Labelled photos from "yolo_classification_data", an image-classification folder in MarinaNasser/Nebras_RandD. The possible labels are: ascending colon, cecum, descending colon, hepatic flexure, rectum, sigmoid colon, splenic flexure, transverse colon.

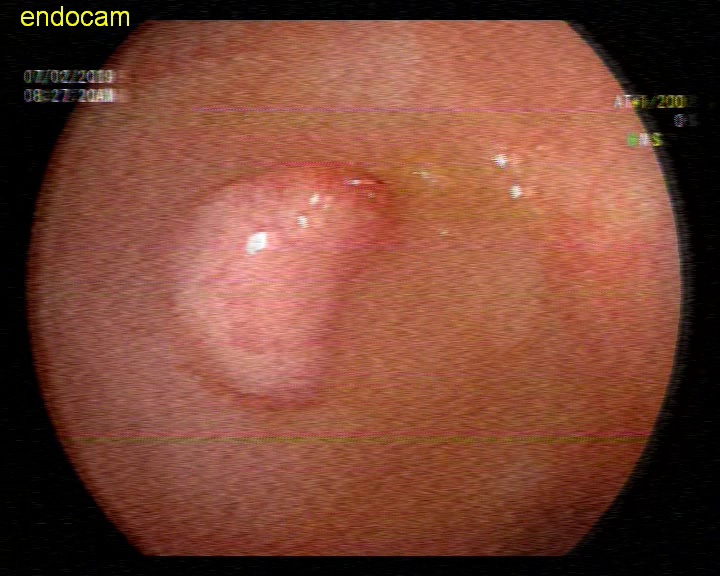
Label: descending colon

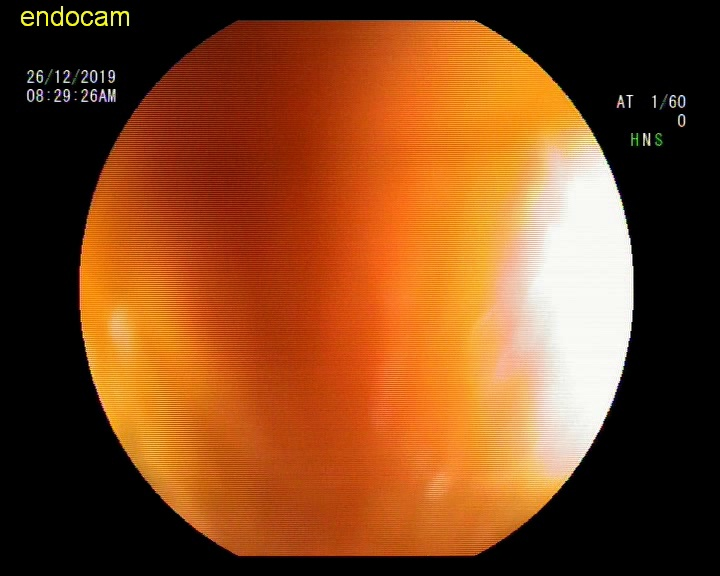
Label: hepatic flexure

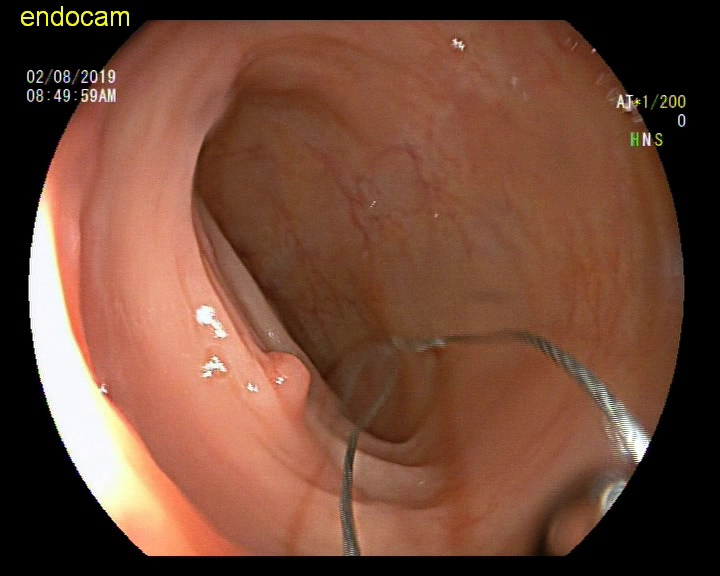
Label: splenic flexure

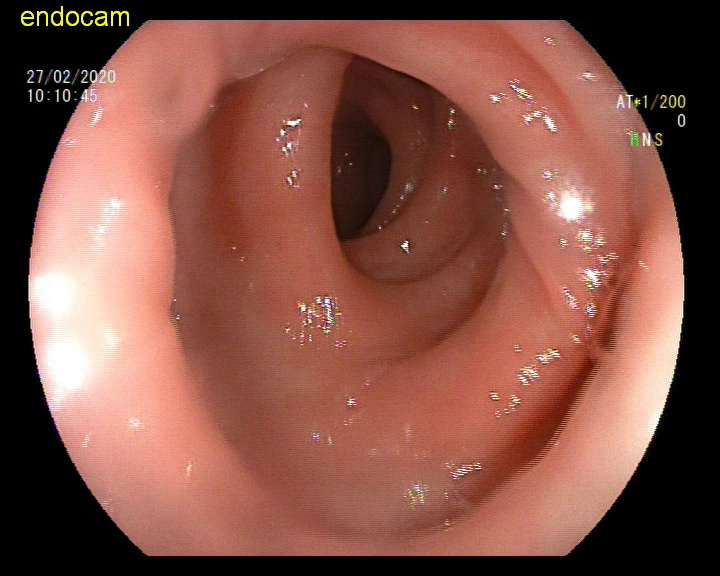
Label: sigmoid colon

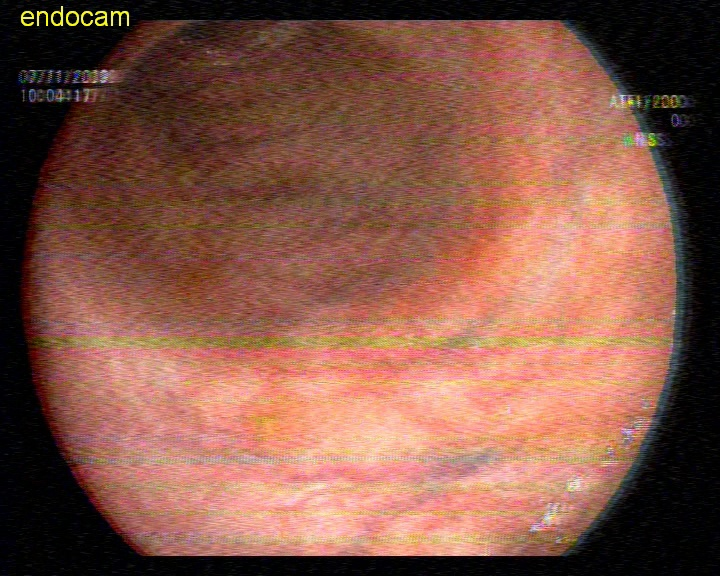
Label: transverse colon

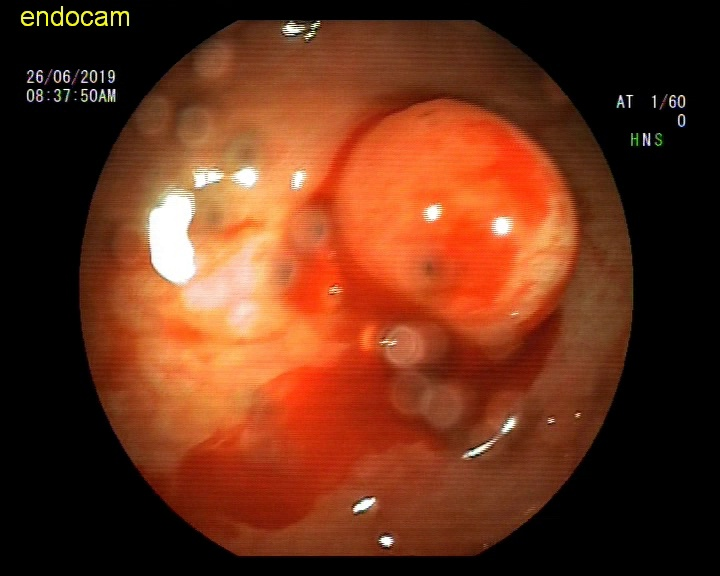
Label: ascending colon
